Run: headless pygame with SDL's dummy video driver; simulated clock (each Clock.tick advances the game by its frame time, no real sleeping); random seed 0; keys injected as events and as key.get_pressed() state; no mouse input.
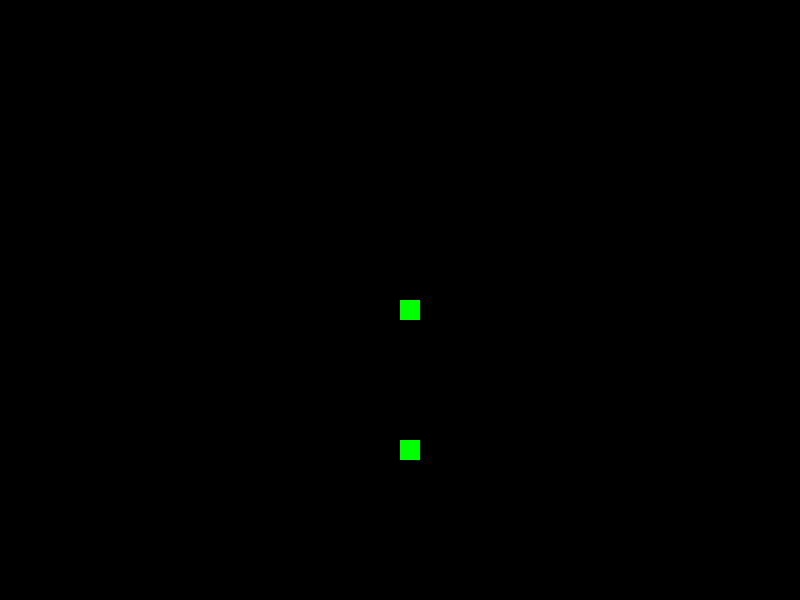
Frame 1 of 4 · flips 1–60 · no input
Frame 2 of 4 · flips 61–180 · tapped SPACE, RETURN · held RIGHT (→), D · screen unchanged from frame 1, image omitted
Frame 3 of 4 · flips 181–300 · held DOWN (↓), S · screen unchanged from frame 2, image omitted
Frame 4 of 4 · flips 301–420 · held LEFT (←), A, UP (↑), W · screen unchanged from frame 3, image omitted

The pygame program that drew these frames:

import pygame
import random

# Initialize the game
pygame.init()

# Set up the display
width, height = 800, 600
screen = pygame.display.set_mode((width, height))
pygame.display.set_caption("Snake Game")

# Define colors
BLACK = (0, 0, 0)
GREEN = (0, 255, 0)
RED = (255, 0, 0)

# Define the snake
snake_size = 20
snake_speed = 10
snake_x = width // 2
snake_y = height // 2
snake_x_change = 0
snake_y_change = 0
snake_body = []
snake_length = 1

# Define the food
food_x = round(random.randrange(0, width - snake_size) / 20) * 20
food_y = round(random.randrange(0, height - snake_size) / 20) * 20

# Define the game loop
running = True
clock = pygame.time.Clock()

paused = False

while running:
    for event in pygame.event.get():
        if event.type == pygame.QUIT:
            running = False

        # Handle key presses
        if event.type == pygame.KEYDOWN:
            if event.key == pygame.K_SPACE:
                # Toggle pause state when the spacebar is pressed
                paused = not paused

            if not paused:
                # Handle other key presses only when the game is not paused
                if event.key == pygame.K_LEFT:
                    snake_x_change = -snake_size
                    snake_y_change = 0
                elif event.key == pygame.K_RIGHT:
                    snake_x_change = snake_size
                    snake_y_change = 0
                elif event.key == pygame.K_UP:
                    snake_y_change = -snake_size
                    snake_x_change = 0
                elif event.key == pygame.K_DOWN:
                    snake_y_change = snake_size
                    snake_x_change = 0

    if not paused:
        # Update the snake's position
        snake_x += snake_x_change
        snake_y += snake_y_change

    # Draw the snake and food
    screen.fill(BLACK)
    pygame.draw.rect(screen, GREEN, [food_x, food_y, snake_size, snake_size])
    
    if not paused:
        # Draw the snake's body only when the game is not paused
        snake_head = []
        snake_head.append(snake_x)
        snake_head.append(snake_y)
        snake_body.append(snake_head)
        if len(snake_body) > snake_length:
            del snake_body[0]

    # Check for collision with food
    if snake_x == food_x and snake_y == food_y:
        food_x = round(random.randrange(0, width - snake_size) / 20) * 20
        food_y = round(random.randrange(0, height - snake_size) / 20) * 20
        snake_length += 1

    # Check for collision with the snake's body
    for segment in snake_body[:-1]:
        if segment == snake_head:
            running = False

    # Draw the snake's body
    for segment in snake_body:
        pygame.draw.rect(screen, GREEN, [segment[0], segment[1], snake_size, snake_size])

    # Update the display
    pygame.display.update()

    # Set the game speed
    clock.tick(snake_speed)

# Quit the game
pygame.quit()
